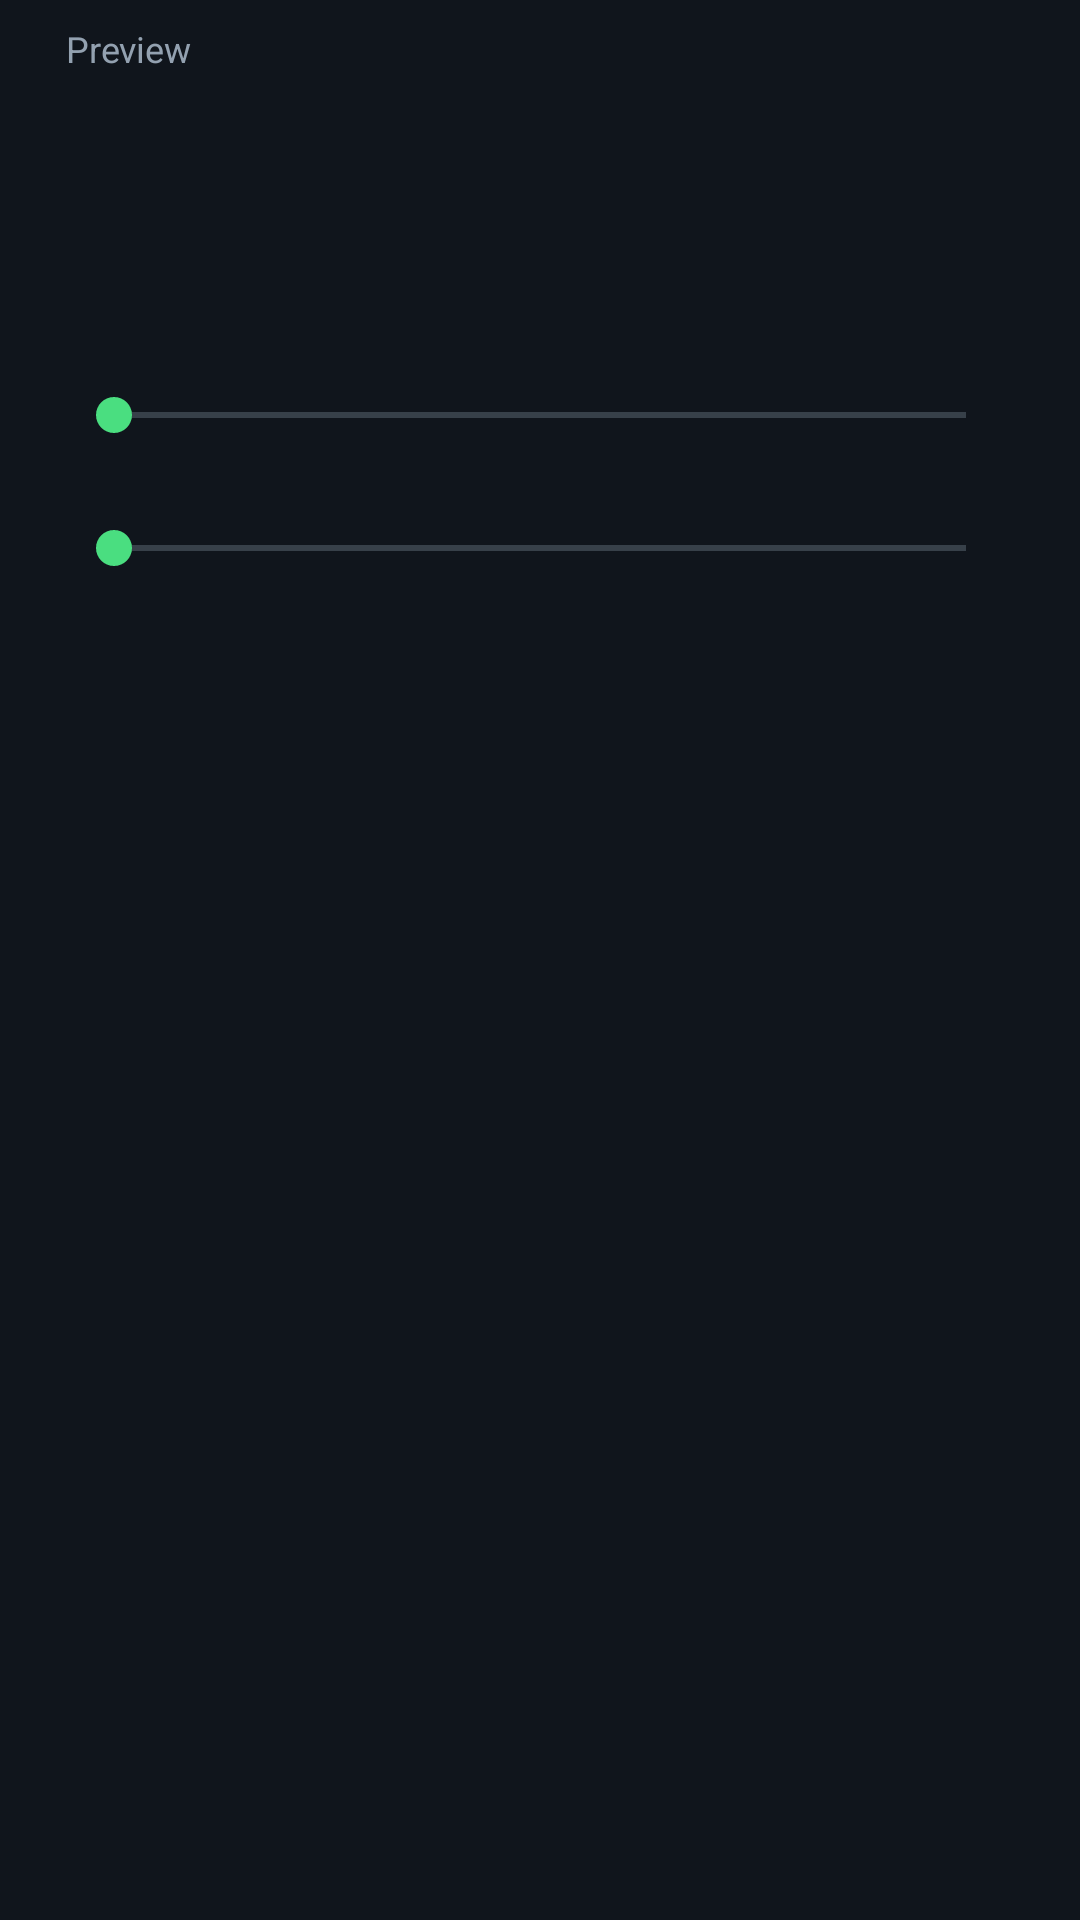

Write the Android layout XML for this screen, with the resource values it uses.
<!-- AndroidManifest.xml: application theme AppTheme -->
<!-- res/layout/dialog_settings.xml -->
<?xml version="1.0" encoding="utf-8"?>
<ScrollView xmlns:android="http://schemas.android.com/apk/res/android"
    android:layout_width="match_parent"
    android:layout_height="wrap_content">

    <LinearLayout
        android:layout_width="match_parent"
        android:layout_height="wrap_content"
        android:orientation="vertical"
        android:paddingLeft="22dp"
        android:paddingRight="22dp"
        android:paddingTop="8dp">

        <TextView
            android:layout_width="wrap_content"
            android:layout_height="wrap_content"
            android:text="@string/settings_preview"
            android:textColor="@color/text_dim"
            android:textSize="12sp" />

        
        <LinearLayout
            android:id="@+id/preview_root"
            android:layout_width="match_parent"
            android:layout_height="wrap_content"
            android:orientation="vertical"
            android:background="@drawable/widget_bg"
            android:layout_marginTop="6dp"
            android:padding="6dp">

            <include
                android:id="@+id/preview_row_one"
                layout="@layout/widget_item" />

            <include
                android:id="@+id/preview_row_two"
                layout="@layout/widget_item" />
        </LinearLayout>

        <TextView
            android:id="@+id/label_text_size"
            android:layout_width="wrap_content"
            android:layout_height="wrap_content"
            android:textColor="@color/text_dim"
            android:textSize="12sp"
            android:layout_marginTop="18dp" />

        <SeekBar
            android:id="@+id/seek_text_size"
            android:layout_width="match_parent"
            android:layout_height="wrap_content" />

        <TextView
            android:id="@+id/label_row_padding"
            android:layout_width="wrap_content"
            android:layout_height="wrap_content"
            android:textColor="@color/text_dim"
            android:textSize="12sp"
            android:layout_marginTop="10dp" />

        <SeekBar
            android:id="@+id/seek_row_padding"
            android:layout_width="match_parent"
            android:layout_height="wrap_content" />
    </LinearLayout>
</ScrollView>
<!-- res/layout/widget_item.xml (included above) -->
<?xml version="1.0" encoding="utf-8"?>
<LinearLayout xmlns:android="http://schemas.android.com/apk/res/android"
    android:id="@+id/widget_item_root"
    android:layout_width="match_parent"
    android:layout_height="wrap_content"
    android:orientation="horizontal"
    android:gravity="center_vertical"
    android:baselineAligned="true"
    android:paddingTop="3dp"
    android:paddingBottom="3dp"
    android:paddingLeft="4dp"
    android:paddingRight="4dp">

    <TextView
        android:id="@+id/w_icon"
        android:layout_width="wrap_content"
        android:layout_height="wrap_content"
        android:textSize="15sp"
        android:minWidth="22dp"
        android:gravity="center" />

    <TextView
        android:id="@+id/w_name"
        android:layout_width="0dp"
        android:layout_height="wrap_content"
        android:layout_weight="1"
        android:layout_marginLeft="6dp"
        android:textColor="@color/text"
        android:textSize="13sp"
        android:singleLine="true"
        android:ellipsize="end" />

    
    <LinearLayout
        android:layout_width="wrap_content"
        android:layout_height="wrap_content"
        android:orientation="horizontal"
        android:baselineAligned="true"
        android:layout_marginLeft="4dp">

        <TextView
            android:id="@+id/w_days"
            android:layout_width="wrap_content"
            android:layout_height="wrap_content"
            android:gravity="end"
            android:textColor="@color/text"
            android:textSize="13sp"
            android:textStyle="bold" />

        
        <TextView
            android:id="@+id/w_unit"
            android:layout_width="wrap_content"
            android:layout_height="wrap_content"
            android:layout_marginLeft="2dp"
            android:gravity="start"
            android:textColor="@color/text_dim"
            android:textSize="11sp" />
    </LinearLayout>
</LinearLayout>
<!-- resources referenced by this layout -->
<resources>
  <color name="text">#FFF2F5F8</color>
  <color name="text_dim">#FF93A1B0</color>
  <string name="settings_preview">Preview</string>
  <style name="AppTheme" parent="@android:style/Theme.Material.NoActionBar">
          <item name="android:colorBackground">@color/bg</item>
          <item name="android:windowBackground">@color/bg</item>
          <item name="android:colorAccent">@color/accent</item>
          <item name="android:textColorPrimary">@color/text</item>
          <item name="android:textColorSecondary">@color/text_dim</item>
          <item name="android:statusBarColor">@color/bg</item>
          <item name="android:alertDialogTheme">@style/SoberDialog</item>
          <item name="android:datePickerDialogTheme">@style/SoberDialog</item>
          <item name="android:timePickerDialogTheme">@style/SoberDialog</item>
      </style>
  <color name="bg">#FF10151C</color>
  <color name="accent">#FF4ADE80</color>
  <style name="SoberDialog" parent="@android:style/Theme.Material.Dialog.Alert">
          <item name="android:windowBackground">@drawable/dialog_bg</item>
          <item name="android:colorBackground">@color/card</item>
          <item name="android:colorAccent">@color/accent</item>
          <item name="android:textColorPrimary">@color/text</item>
          <item name="android:textColorSecondary">@color/text_dim</item>
          <item name="android:windowTitleStyle">@style/SoberDialogTitle</item>
      </style>
  <!-- drawable dialog_bg (drawable) -->
  <?xml version="1.0" encoding="utf-8"?>
  <inset xmlns:android="http://schemas.android.com/apk/res/android"
      android:insetLeft="16dp"
      android:insetRight="16dp"
      android:insetTop="16dp"
      android:insetBottom="16dp">
  
      <shape android:shape="rectangle">
          <solid android:color="@color/card" />
          <corners android:radius="18dp" />
      </shape>
  </inset>
  <color name="card">#FF1B2430</color>
  <style name="SoberDialogTitle" parent="@android:style/TextAppearance.Material.DialogWindowTitle">
          <item name="android:textColor">@color/text</item>
          <item name="android:textSize">19sp</item>
      </style>
</resources>
